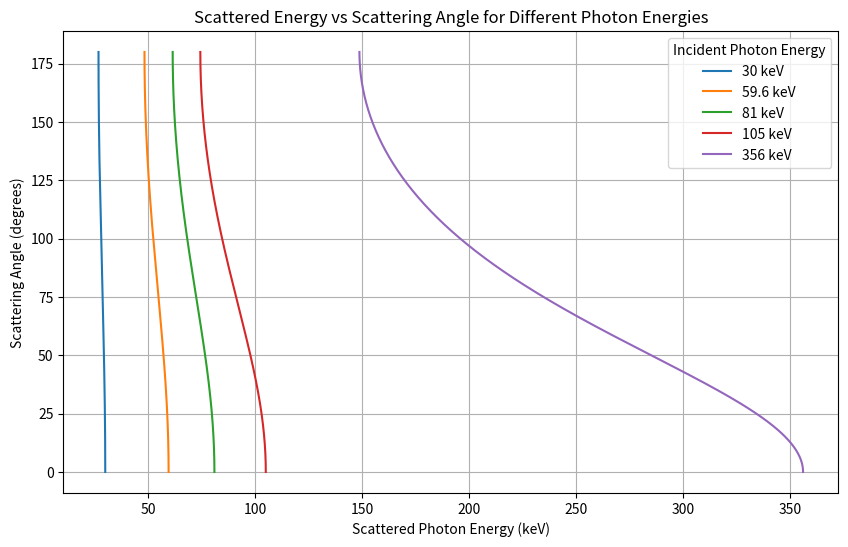

Python code for this plot:
import numpy as np
import matplotlib.pyplot as plt

# Constants
m_e = 511  # electron rest mass in keV

# Function to calculate scattered energy
def scattered_energy(E, theta):
    theta_rad = np.radians(theta)  # Convert angle to radians
    return E / (1 + (E / m_e) * (1 - np.cos(theta_rad)))

# Range of scattering angles (0° to 180°)
angles = np.linspace(0, 180, 500)

# Photon source energies in keV
photon_energies = [30, 59.6, 81, 105, 356]

# Plotting
plt.figure(figsize=(10, 6))

for E in photon_energies:
    scattered_energies = scattered_energy(E, angles)
    plt.plot(scattered_energies, angles,  label=f'{E} keV')

# Customize plot
plt.title('Scattered Energy vs Scattering Angle for Different Photon Energies')
plt.ylabel('Scattering Angle (degrees)')
plt.xlabel('Scattered Photon Energy (keV)')
plt.legend(title='Incident Photon Energy')
plt.grid(True)

# Show plot
plt.show()
